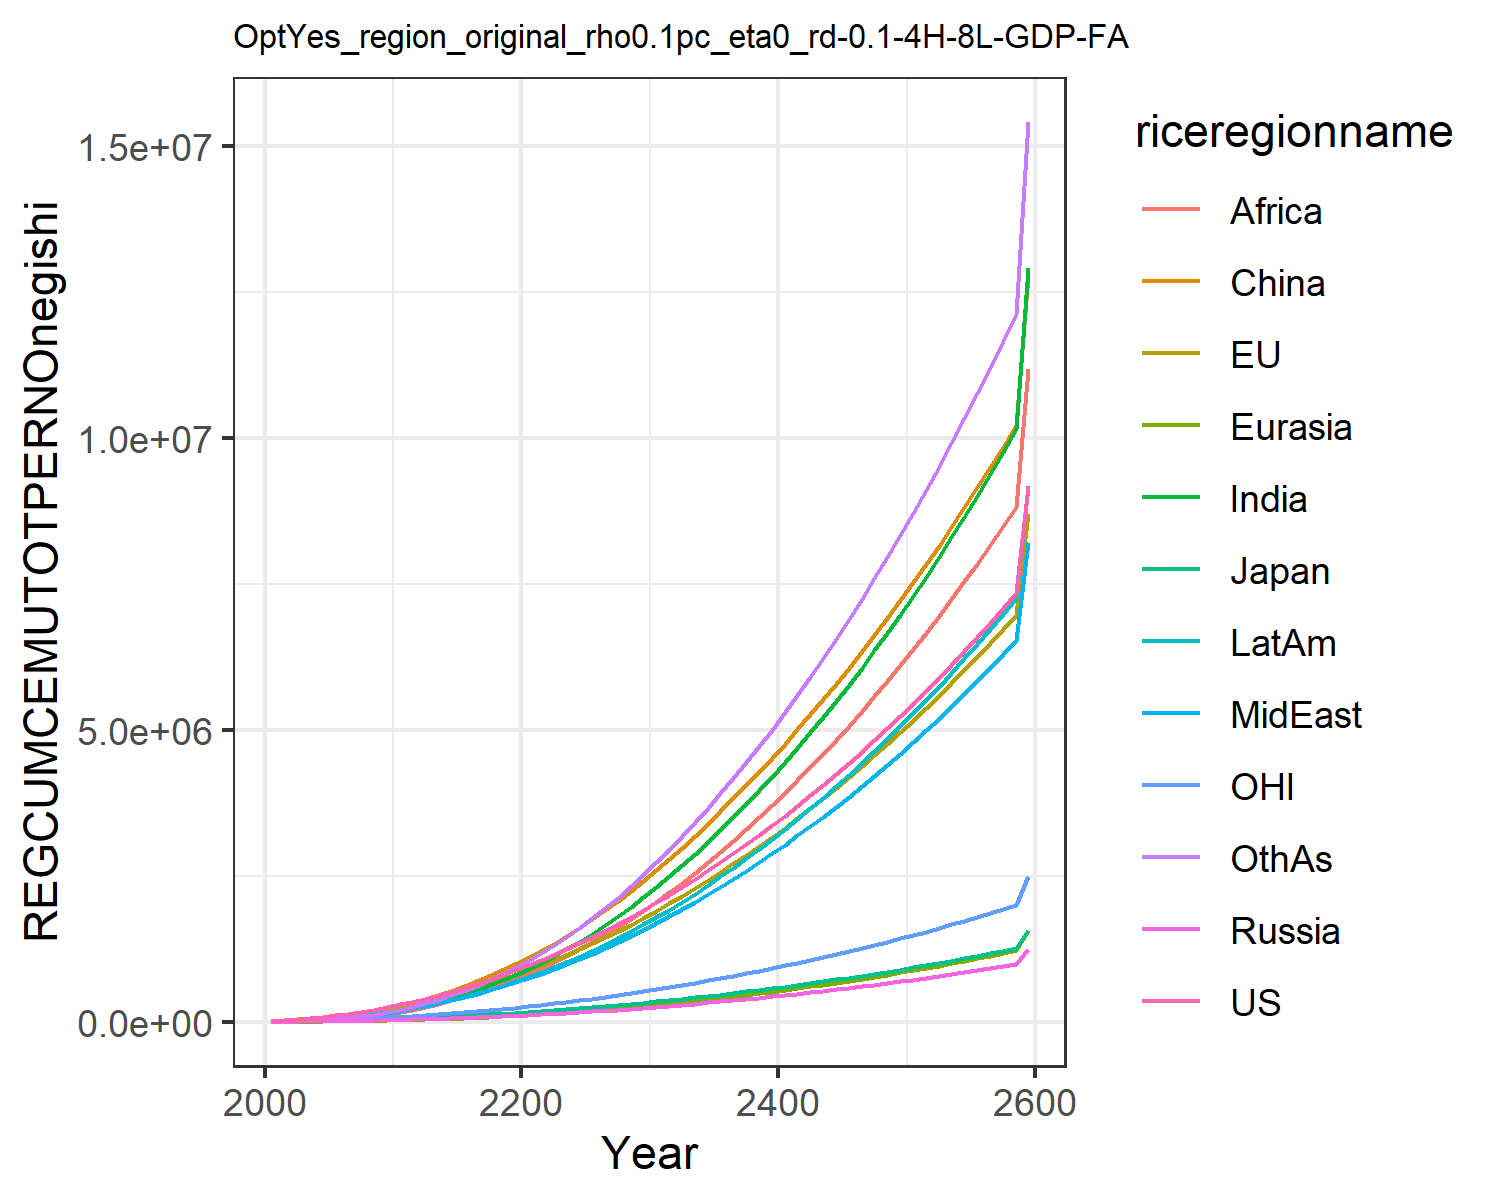

Source data for this figure (header and first rows):
10471.583288225787, 11233.581561390296, 3408.8074027030807, 1515.422798702511, 805.2580449182616, 4728.13558017395, 2807.516539984235, 2989.717781003734, 1672.8074224409202, 4034.422638470622, 3249.7453675439365, 2920.1460024579014
22853, 24203, 6929, 3367, 1753, 14551, 7118, 7491, 4218, 9784, 7179, 6737
38704, 40410, 11026, 5587, 3021, 27974, 13464, 14160, 8215, 17906, 12187, 12503
58159, 59866, 15613, 8140, 4648, 45270, 22383, 23479, 14281, 28805, 18296, 20915
81315, 82582, 20402, 11024, 6670, 66564, 34493, 35942, 23243, 42738, 25451, 32753
108051, 108334, 25527, 14242, 9108, 91754, 50062, 51627, 35530, 59690, 33524, 48456
138225, 136920, 31100, 17798, 11988, 121084, 69321, 70664, 51386, 79765, 42404, 68421
171959, 168295, 37096, 21675, 15332, 154668, 92728, 93450, 71523, 103174, 52066, 93336
209373, 202405, 43485, 25855, 19155, 192580, 120708, 120392, 96702, 130095, 62485, 123890
250643, 238979, 50185, 30272, 23440, 234496, 153654, 152182, 128064, 160667, 73564, 160870
295897, 278522, 57337, 35040, 28265, 280955, 191885, 188580, 165485, 195111, 85464, 204459
344178, 321339, 65027, 40285, 33726, 333927, 235617, 228152, 208120, 233174, 98301, 255276
396911, 368332, 73476, 46133, 39920, 392928, 285292, 271686, 255981, 275613, 112331, 312981
453854, 419356, 82646, 52576, 46859, 458167, 341038, 319012, 309139, 322347, 127509, 377885
514888, 474341, 92522, 59617, 54555, 529790, 402944, 370010, 367602, 373322, 143810, 450205
579961, 533254, 103094, 67261, 63019, 607896, 471059, 424578, 431323, 428491, 161223, 530074
649062, 596080, 114360, 75513, 72259, 692545, 545389, 482623, 500207, 487807, 179745, 617553
722201, 662818, 126319, 84383, 82283, 783767, 625905, 544055, 574119, 551216, 199373, 712647
799400, 733468, 138973, 93875, 93093, 881567, 712542, 608783, 652890, 618658, 220109, 815307
880688, 808036, 152324, 104000, 104692, 985934, 805207, 676714, 736327, 690064, 241954, 925444
966029, 886579, 166380, 114750, 117102, 1.0970393383946382e6, 904346, 748133, 824733, 765714, 264919, 1.0435660015531909e6
1.0553624641383053e6, 969176, 181152, 126118, 130354, 1.215125007073348e6, 1.0106135206801121e6, 823455, 918588, 846015, 289016, 1.1704179193739244e6
1.148694001200074e6, 1.0558658481511879e6, 196647, 138104, 144461, 1.340263733889251e6, 1.124217059319198e6, 902794, 1.0186486434474875e6, 931096, 314253, 1.3062353079064537e6
1.2460408389730807e6, 1.1466838366368434e6, 212872, 150709, 159431, 1.472501619239072e6, 1.2452885560134184e6, 986220, 1.1251315304756267e6, 1.0210397764696935e6, 340637, 1.4511672377575787e6
1.3474294561476598e6, 1.2416646297118324e6, 229834, 163936, 175271, 1.611869491545732e6, 1.3739160753220506e6, 1.0737773068741963e6, 1.2381641467046456e6, 1.1159088248226936e6, 368178, 1.605309675894586e6
1.4530094873537968e6, 1.3409764678650696e6, 247566, 177809, 192001, 1.7585574238397046e6, 1.5103552149817154e6, 1.1656536598170064e6, 1.3579315549681918e6, 1.2158953815470093e6, 396924, 1.7690406838755645e6
1.5627937505177099e6, 1.444627350043688e6, 266070, 192324, 209622, 1.9125343578366444e6, 1.654595584868345e6, 1.2618293899685733e6, 1.4844218797697688e6, 1.3209995436659676e6, 426876, 1.942313624355298e6
1.6768282762504278e6, 1.5526556086552136e6, 285353, 207483, 228131, 2.073749591594916e6, 1.8066026736463732e6, 1.3622861664346722e6, 1.6176261802326678e6, 1.431226790513153e6, 458044, 2.125084600735883e6
1.7951755785655708e6, 1.6651160152829022e6, 305426, 223284, 247532, 2.2421933041161955e6, 1.9663680114183882e6, 1.4670054822023895e6, 1.7575570832881352e6, 1.5465735315305626e6, 490443, 2.317286553287979e6
1.917857353813806e6, 1.782025726610341e6, 326294, 239733, 267828, 2.417882362408025e6, 2.133914333496836e6, 1.5760052038255124e6, 1.9042290240896312e6, 1.6670720413519386e6, 524077, 2.518916401439855e6
2.0446950921486623e6, 1.903147414378218e6, 347916, 256802, 288987, 2.6004088582882704e6, 2.3089654741093493e6, 1.6891284332027521e6, 2.057386492715893e6, 1.7925020889832943e6, 558881, 2.729627127514844e6
2.175459032071187e6, 2.0281755515904971e6, 370240, 274456, 310963, 2.7892425526074395e6, 2.491150281025853e6, 1.806167956276116e6, 2.21668907333865e6, 1.9225659093544977e6, 594769, 2.9489621263937773e6
2.310107943660462e6, 2.157038696028703e6, 393254, 292687, 333742, 2.984227819163045e6, 2.6803585859817443e6, 1.9270757847860227e6, 2.3820269024033016e6, 2.0571894364406902e6, 631724, 3.1767737413559617e6
2.448636247552555e6, 2.289707410048997e6, 416956, 311493, 357320, 3.185268447975596e6, 2.8765263112289235e6, 2.0518323258809187e6, 2.553328911362524e6, 2.1963376502360236e6, 669737, 3.41296897793029e6
2.591060209290219e6, 2.426177883829596e6, 441344, 330873, 381693, 3.3923055668831165e6, 3.0796186391759454e6, 2.1804357986059193e6, 2.7305490378098907e6, 2.339999577319524e6, 708808, 3.6574895859519457e6
2.7374101241217237e6, 2.566462488771391e6, 466425, 350829, 406861, 3.6053042331685936e6, 3.289620745799428e6, 2.3128963105176003e6, 2.9136583393137073e6, 2.4881799966919334e6, 748940, 3.9103010005055685e6
2.8877258722274234e6, 2.7105844374500453e6, 492202, 371366, 432826, 3.824246038422539e6, 3.506532713144025e6, 2.4492325654134764e6, 3.1026406771847745e6, 2.640894841798648e6, 790142, 4.1713862832507505e6
3.0420543929843116e6, 2.8585747612654003e6, 518684, 392488, 459591, 4.0491249914117684e6, 3.7303667260885662e6, 2.589470016653134e6, 3.297490340604622e6, 2.7981686354450937e6, 832421, 4.440742789663738e6
3.2004482405135487e6, 3.01047058492817e6, 545877, 414201, 487161, 4.279945180114965e6, 3.9611455086732754e6, 2.7336398137320695e6, 3.4982107160014557e6, 2.9600330406908514e6, 875790, 4.71838030958416e6
3.3629647482372983e6, 3.1663141260467675e6, 573792, 436511, 515540, 4.516719397045063e6, 4.198901426378205e6, 2.8817781836874424e6, 3.7048135128550697e6, 3.126526022964443e6, 920259, 5.004319994514073e6
3.529665537797346e6, 3.3261521012675976e6, 602438, 459425, 544735, 4.75946828507898e6, 4.443675941444615e6, 3.0339260508845733e6, 3.917318280995968e6, 3.297691346259932e6, 965842, 5.29859369811311e6
3.7006161699831304e6, 3.4900353097835137e6, 631826, 482950, 574754, 5.008219764547506e6, 4.695519252202656e6, 3.1901287878908725e6, 4.135752077427128e6, 3.4735782518527764e6, 1.0125533664716482e6, 5.601243528862533e6
3.8758861225307067e6, 3.6580185523982295e6, 661966, 507096, 605605, 5.26300861310569e6, 4.95449002642701e6, 3.350436039128219e6, 4.360149207894579e6, 3.6542412371171443e6, 1.0604090447227054e6, 5.912321508518531e6
4.055548484037996e6, 3.8301602905084565e6, 692872, 531871, 637298, 5.523876129977066e6, 5.220655181910761e6, 3.514901585832039e6, 4.590551004884951e6, 3.839739889987668e6, 1.1094252144686743e6, 6.231889281531866e6
4.239679934850933e6, 4.006522586565903e6, 724555, 557284, 669843, 5.790869848583221e6, 5.494089690797286e6, 3.683583235489857e6, 4.827005623282894e6, 4.030138755360828e6, 1.159619297821758e6, 6.560017848398085e6
4.428360685830962e6, 4.1871710081483084e6, 757030, 583346, 703250, 6.064043278939598e6, 5.774876396656946e6, 3.8565427268770994e6, 5.069567845231401e6, 4.225507221005798e6, 1.2110096501813943e6, 6.896787310633691e6
4.621674431466309e6, 4.372174547892822e6, 790309, 610067, 737533, 6.343455670406664e6, 6.063105839778039e6, 4.0338456460816646e6, 5.318298891023386e6, 4.425919416623979e6, 1.2636155383638034e6, 7.242286622677716e6
4.819708313612738e6, 4.561605555104822e6, 824408, 637459, 772703, 6.629171790188948e6, 6.358876089388286e6, 4.215561351178318e6, 5.573266235433397e6, 4.631454122918238e6, 1.3174571219681893e6, 7.596613349767176e6
5.022552893652245e6, 4.755539676545153e6, 859342, 665533, 808775, 6.921261715416927e6, 6.662292583036477e6, 4.401762904395542e6, 5.834543430045206e6, 4.842194689205972e6, 1.3725554372712509e6, 7.959873432528477e6
5.230302131747493e6, 4.954055804939959e6, 895127, 694302, 845763, 7.219800637836923e6, 6.973467973967488e6, 4.592527011213355e6, 6.102209932536497e6, 5.058228958948042e6, 1.4289323832317786e6, 8.332180959649713e6
5.443053372383701e6, 5.157236034341522e6, 931779, 723779, 883682, 7.524868680670975e6, 7.2925219874662515e6, 4.78793396611527e6, 6.376350943920159e6, 5.279649202959521e6, 1.4866107093512688e6, 8.71365795008562e6
5.660907335682241e6, 5.365165621789714e6, 969315, 753977, 922548, 7.83655072741344e6, 7.619581287068942e6, 4.988067604840222e6, 6.657057254612607e6, 5.506552060230783e6, 1.5456140052277923e6, 9.104434146084884e6
5.883968114134304e6, 5.577932954896205e6, 1.0077527252157314e6, 784910, 962379, 8.154936262374813e6, 7.954779351370766e6, 5.193015263021513e6, 6.944425100007303e6, 5.739038486334217e6, 1.6059666916902824e6, 9.504646818069683e6
6.1123431744943e6, 5.795629525063837e6, 1.0471108893688396e6, 816592, 1.0031916726126601e6, 8.480119222755462e6, 8.298256361965282e6, 5.402867741102554e6, 7.238556026029122e6, 5.977213709384061e6, 1.6676940134272706e6, 9.914440582116863e6
6.346143364623201e6, 6.018349906099573e6, 1.0874081796892483e6, 849039, 1.0450047794541623e6, 8.81219786197847e6, 8.650159102862407e6, 5.617719275405936e6, 7.539556764957232e6, 6.22118719348708e6, 1.7308220330383845e6, 1.0333967230526257e7
6.585482925100514e6, 6.246191738002307e6, 1.1286641101670065e6, 882266, 1.087837417841906e6, 9.151274623953957e6, 9.010640871565627e6, 5.837667515214553e6, 7.847539121641012e6, 6.471072609586194e6, 1.795377626444568e6, 1.0763385575730046e7
6.830479505440368e6, 6.479255715718508e6, 1.1708988053380146e6, 916289, 1.1317095052612708e6, 9.49745602789736e6, 9.379861401848303e6, 6.0628135057065915e6, 8.162619870097925e6, 6.72698781356582e6, 1.8613884795972477e6, 1.1202861307602491e7
7.081254184758222e6, 6.717645582665341e6, 1.2141330026443966e6, 951126, 1.1766417041554728e6, 9.850852563284868e6, 9.75798679815452e6, 6.293261676572599e6, 8.484920660373243e6, 6.9890548314596955e6, 1.928883086429369e6, 1.1652566864071218e7
7.337931496742922e6, 6.961468128825935e6, 1.2583880556368134e6, 986792, 1.2226554188959887e6, 1.0211578594501367e7, 1.0145189481459752e7, 6.529119836133187e6, 8.814567935456341e6, 7.257399851580565e6, 1.997890747993257e6, 1.2112681314806042e7
9.17498430060682e6, 8.706518708505733e6, 1.575123759919514e6, 1.2420560681928124e6, 1.5519779563133083e6, 1.2793313465998165e7, 1.2916419122012872e7, 8.217168888792667e6, 1.1173870541109294e7, 9.177959046330672e6, 2.4917821526671057e6, 1.5405744247735184e7
